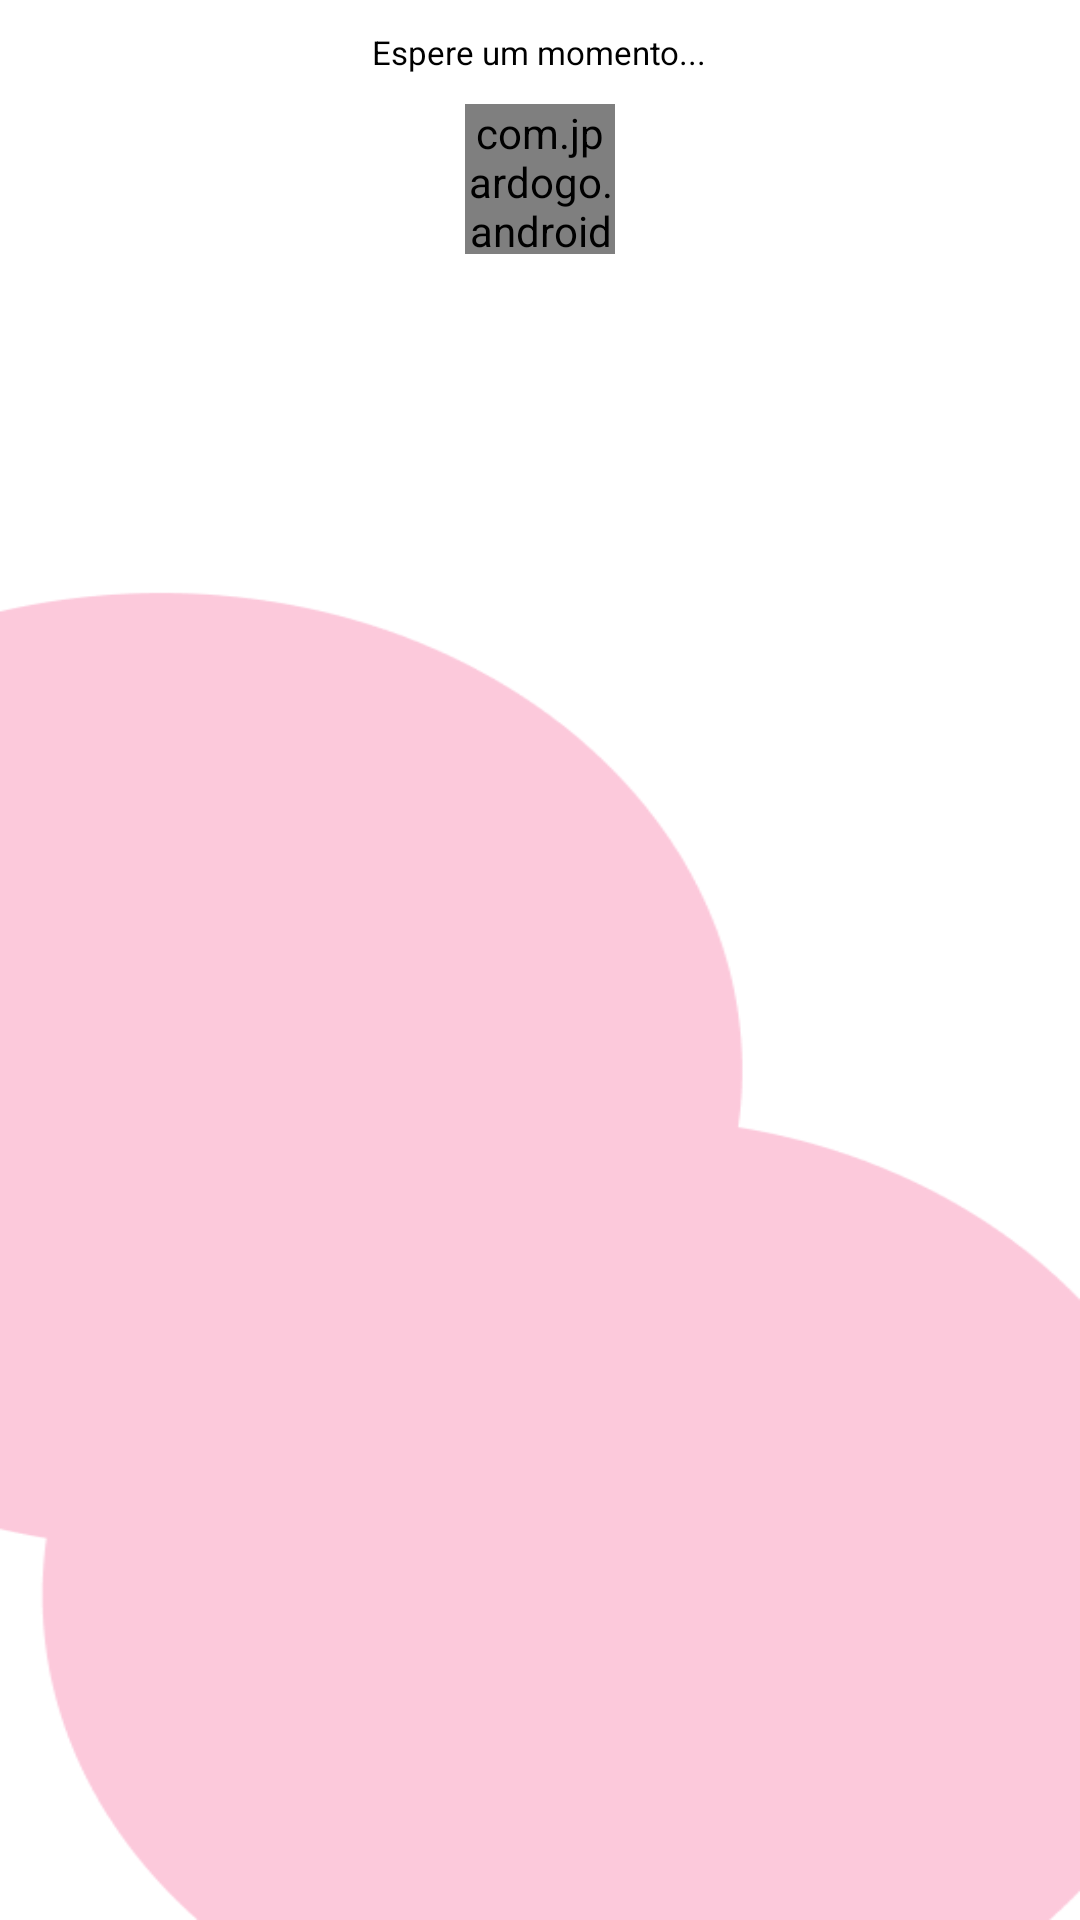

Write the Android layout XML for this screen, with the resource values it uses.
<!-- AndroidManifest.xml: application theme Theme.TeethKids -->
<!-- res/layout/dialog_wait.xml -->
<?xml version="1.0" encoding="utf-8"?>
<RelativeLayout
    xmlns:android="http://schemas.android.com/apk/res/android"
    xmlns:app="http://schemas.android.com/apk/res-auto"
    xmlns:tools="http://schemas.android.com/tools"
    android:layout_width="match_parent"
    android:layout_height="match_parent"
    android:background="@drawable/pink_balls"
    android:padding="10dp">

    <androidx.appcompat.widget.AppCompatCheckedTextView
        android:layout_width="wrap_content"
        android:layout_height="wrap_content"
        android:id="@+id/text_view_wait"
        android:layout_centerHorizontal="true"
        android:text="@string/wait"
        android:textColor="@color/black"
        android:textSize="11sp"/>

    <com.jpardogo.android.googleprogressbar.library.GoogleProgressBar
        android:layout_width="50dp"
        android:layout_height="50dp"
        android:layout_below="@id/text_view_wait"
        android:layout_centerHorizontal="true"
        android:layout_marginStart="10dp"
        android:layout_marginTop="10dp"
        android:layout_marginEnd="10dp"
        android:layout_marginBottom="10dp"
        app:type="folding_circles" />


</RelativeLayout>
<!-- resources referenced by this layout -->
<resources>
  <color name="black">#FF000000</color>
  <!-- drawable pink_balls: png bitmap (drawable, 9357 bytes) -->
  <string name="wait">Espere um momento...</string>
  <style name="Theme.TeethKids" parent="Theme.MaterialComponents.DayNight.DarkActionBar">
          
          <item name="colorPrimary">@color/black</item>
          <item name="colorPrimaryVariant">@color/black</item>
          <item name="colorOnPrimary">@color/white</item>
          
          <item name="colorSecondary">@color/white</item>
          <item name="colorSecondaryVariant">@color/white</item>
          <item name="colorOnSecondary">@color/black</item>
          
          <item name="android:statusBarColor">?attr/colorPrimaryVariant</item>
          
      </style>
  <color name="white">#FFFFFFFF</color>
</resources>
